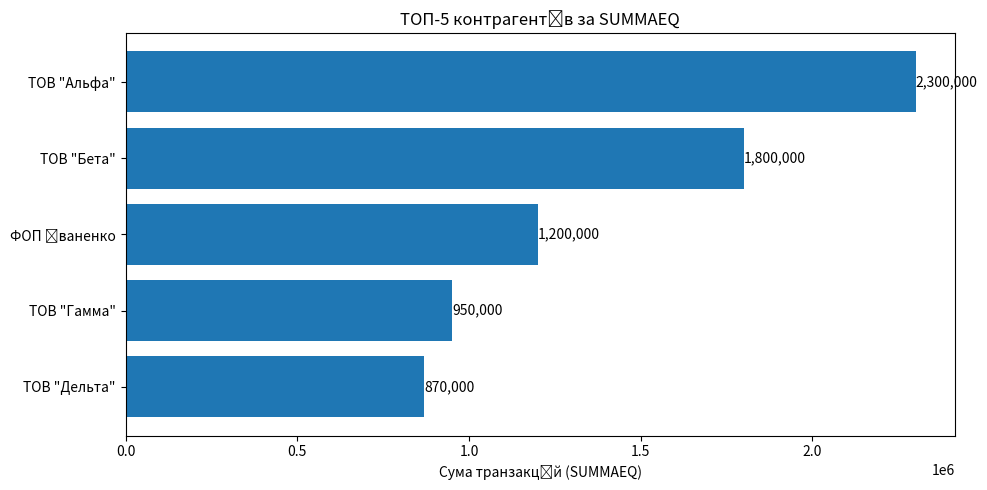

This chart was generated by the following Python code: (Note: this script raises an exception after producing the figure.)
# Create a sample horizontal bar chart for "TOP-5 counterparties by SUMMAEQ"
# You can replace the sample `data` with your real table or pass your own DataFrame to `plot_top5(df)`.

import pandas as pd
import matplotlib.pyplot as plt

def plot_top5(df, name_col="COUNTERPARTY", value_col="SUMMAEQ", title="ТОП-5 контрагентів за SUMMAEQ"):
    # Keep only needed columns and drop NaNs
    df = df[[name_col, value_col]].dropna()
    # Aggregate in case there are duplicates by name
    df = df.groupby(name_col, as_index=False)[value_col].sum()
    # Sort and take top 5
    df_top = df.sort_values(value_col, ascending=False).head(5)
    # Reverse for barh top-to-bottom
    df_top = df_top.iloc[::-1]

    # Plot
    plt.figure(figsize=(10, 5))
    plt.barh(df_top[name_col], df_top[value_col])
    plt.xlabel("Сума транзакцій (SUMMAEQ)")
    plt.title(title)
    # Add value labels at the end of bars
    for idx, v in enumerate(df_top[value_col]):
        plt.text(v, idx, f"{v:,.0f}", va="center", ha="left")
    plt.tight_layout()
    plt.savefig("/mnt/data/top5_summaeq.png", dpi=200)
    plt.show()

# ---- Demo with sample data ----
data = {
    "COUNTERPARTY": ["ТОВ \"Альфа\"", "ТОВ \"Бета\"", "ФОП Іваненко", "ТОВ \"Гамма\"", "ТОВ \"Дельта\"", "ТОВ \"Епсілон\""],
    "SUMMAEQ": [2300000, 1800000, 1200000, 950000, 870000, 650000]
}
df_sample = pd.DataFrame(data)
plot_top5(df_sample)
